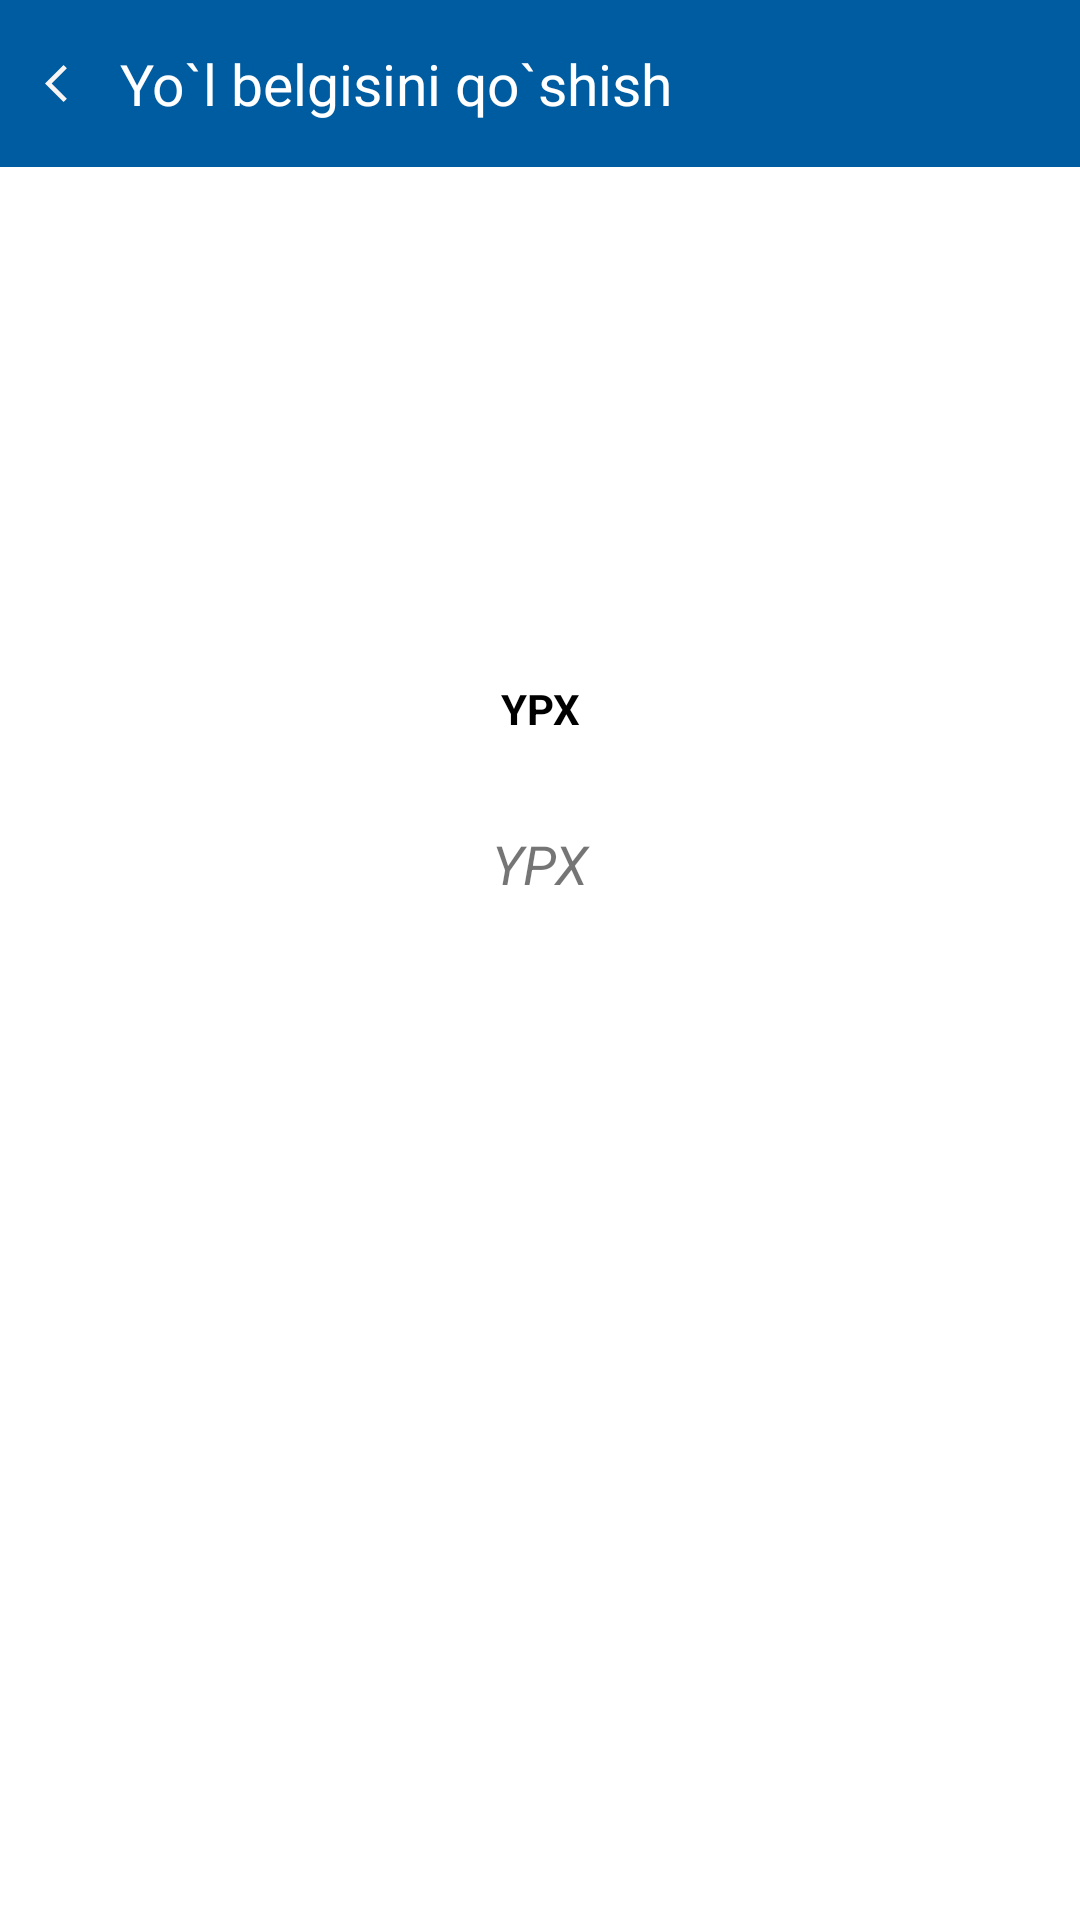

Write the Android layout XML for this screen, with the resource values it uses.
<!-- AndroidManifest.xml: application theme Theme.YPX -->
<!-- res/layout/fragment_about.xml -->
<?xml version="1.0" encoding="utf-8"?>
<androidx.constraintlayout.widget.ConstraintLayout xmlns:android="http://schemas.android.com/apk/res/android"
    xmlns:tools="http://schemas.android.com/tools"
    android:layout_width="match_parent"
    android:layout_height="match_parent"
    xmlns:app="http://schemas.android.com/apk/res-auto"
    tools:context=".AboutFragment">
    <include android:id="@+id/incld"
        layout="@layout/custombar"/>
    <ImageView
        android:id="@+id/aboutTarget_image"
       app:layout_constraintTop_toBottomOf="@id/incld"
        android:src="@drawable/empty"
        app:layout_constraintRight_toRightOf="parent"
        app:layout_constraintLeft_toLeftOf="parent"
        android:layout_width="0dp"
        android:layout_marginTop="15dp"
        app:layout_constraintWidth_percent="0.4"
        app:layout_constraintHeight_percent="0.20"
        android:layout_height="0dp"/>

    <TextView
        android:id="@+id/aboutTarget_name"
        app:layout_constraintTop_toBottomOf="@id/aboutTarget_image"
        app:layout_constraintRight_toRightOf="parent"
        app:layout_constraintLeft_toLeftOf="parent"
        android:padding="10dp"
        android:textColor="@color/black"
        android:textStyle="bold"
        android:text="@string/app_name"
        android:gravity="center"
        android:layout_margin="18dp"
        android:layout_width="match_parent"
        android:layout_height="wrap_content"/>
    <View
        app:layout_constraintRight_toRightOf="parent"
        app:layout_constraintLeft_toLeftOf="parent"
        app:layout_constraintTop_toBottomOf="@id/aboutTarget_name"
        android:layout_width="wrap_content"
        android:layout_height="wrap_content"/>
    <ScrollView
        app:layout_constraintTop_toBottomOf="@id/aboutTarget_name"
        app:layout_constraintBottom_toBottomOf="parent"
        android:layout_width="match_parent"
        android:layout_height="0dp">
        <TextView
            android:id="@+id/aboutTarget_about"
            app:layout_constraintTop_toBottomOf="@id/aboutTarget_name"
            app:layout_constraintBottom_toBottomOf="parent"
            android:text="@string/app_name"
            android:gravity="center"
            android:textSize="18sp"
            android:layout_margin="20dp"
            android:textStyle="italic"
            android:layout_width="match_parent"
            android:layout_height="0dp"/>


    </ScrollView>




</androidx.constraintlayout.widget.ConstraintLayout>
<!-- res/layout/custombar.xml (included above) -->
<?xml version="1.0" encoding="utf-8"?>
<androidx.constraintlayout.widget.ConstraintLayout xmlns:android="http://schemas.android.com/apk/res/android"
    android:layout_width="match_parent"
    xmlns:app="http://schemas.android.com/apk/res-auto"
    android:background="@color/blue"
    android:padding="15dp"
    android:layout_height="wrap_content">

    <ImageView
        android:id="@+id/icon_back"
        app:layout_constraintTop_toTopOf="parent"
        app:layout_constraintBottom_toBottomOf="parent"
        app:layout_constraintLeft_toLeftOf="parent"
        android:foregroundGravity="center"
        android:src="@drawable/ic_baseline_arrow_back_ios_24"
        android:layout_width="15dp"
        android:layout_height="15dp"/>
    <TextView
        android:gravity="center"
        android:id="@+id/icon_custombar_text"
        app:layout_constraintLeft_toRightOf="@id/icon_back"
        app:layout_constraintTop_toTopOf="parent"
        app:layout_constraintBottom_toBottomOf="parent"
        android:textColor="@color/white"
        android:textSize="19sp"
        android:layout_marginStart="10dp"
        android:text="Yo`l belgisini qo`shish"
        android:layout_width="wrap_content"
        android:layout_height="wrap_content"/>

    <ImageView
        android:id="@+id/icon_add"
        app:layout_constraintRight_toRightOf="parent"
        app:layout_constraintTop_toTopOf="parent"
        app:layout_constraintBottom_toBottomOf="parent"
        android:src="@drawable/ic_baseline_add_24"
        android:layout_width="wrap_content"
        android:layout_height="wrap_content"/>
</androidx.constraintlayout.widget.ConstraintLayout>
<!-- resources referenced by this layout -->
<resources>
  <color name="black">#FF000000</color>
  <color name="blue">#005CA1</color>
  <color name="white">#FFFFFFFF</color>
  <!-- drawable ic_baseline_arrow_back_ios_24 (drawable) -->
  <vector android:autoMirrored="true" android:height="24dp"
      android:tint="#F8F4F4" android:viewportHeight="24"
      android:viewportWidth="24" android:width="24dp" xmlns:android="http://schemas.android.com/apk/res/android">
      <path android:fillColor="@android:color/white" android:pathData="M11.67,3.87L9.9,2.1 0,12l9.9,9.9 1.77,-1.77L3.54,12z"/>
  </vector>
  <string name="app_name">YPX</string>
  <style name="Theme.YPX" parent="Theme.MaterialComponents.DayNight.DarkActionBar">
          
          <item name="colorPrimary">@color/white</item>
          <item name="colorPrimaryVariant">@color/purple_700</item>
          <item name="colorOnPrimary">@color/white</item>
          
          <item name="colorSecondary">@color/teal_200</item>
          <item name="colorSecondaryVariant">@color/teal_700</item>
          <item name="colorOnSecondary">@color/white</item>
          
          <item name="android:statusBarColor" tools:targetApi="l">?attr/colorPrimaryVariant</item>
          
      </style>
  <color name="purple_700">#FF3700B3</color>
  <color name="teal_200">#FF03DAC5</color>
  <color name="teal_700">#FF018786</color>
</resources>
